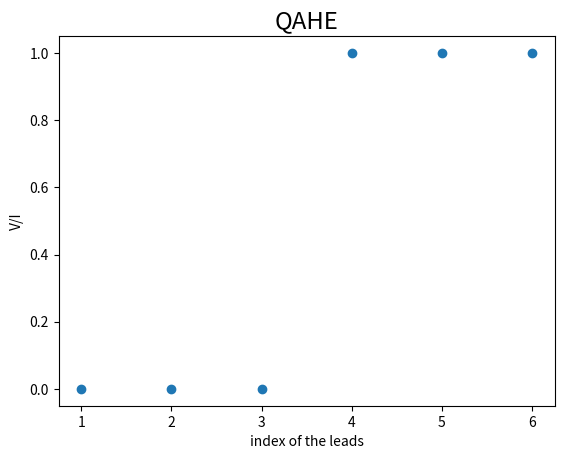

Write Python code to recreate this figure.
import numpy as np
import matplotlib.pyplot as plt

def find_voltages(tmatrix,current):
    try:
        voltage = np.linalg.solve(tmatrix[1:, 1:], current[1:])
    except np.linalg.LinAlgError as err:
        if 'Singular matrix' in str(err):
            print("Hi there, singular matrix here")
            voltage = [0,0,0,0,0]
        else:
            raise
    return [0, *voltage]

def resistance_xx(tmatrix):
    current = [1, 0, 0, -1, 0, 0]
    voltage = find_voltages(tmatrix,current)
    
    def resistance(lead1, lead2):
        return voltage[lead1-1]-voltage[lead2-1]

    return resistance(2, 3)

def resistance_xy(tmatrix):
    current = [1, 0, 0, -1, 0, 0]
    voltage = find_voltages(tmatrix,current)
    
    def resistance(lead1, lead2):
        return voltage[lead1-1]-voltage[lead2-1]

    return resistance(2, 6)

current= [-1, 0, 0, 1, 0, 0]

def tmatrix(l,r):
    return np.array([[l+r,-r,0,0,0,-l], [-l,l+r,-r,0,0,0], [0,-l,l+r,-r,0,0], [0,0,-l,l+r,-r,0], [0,0,0,-l,l+r,-r], [-r,0,0,0,-l,l+r] ])

def pv(l,r):
    plt.scatter(range(1,7), find_voltages(tmatrix(l,r),current))

def rm(l,r):
    return resistance_xx(tmatrix(l,r)), resistance_xy(tmatrix(l,r))

pv(1,0)
plt.title("QAHE", size='xx-large');
plt.xlabel('index of the leads')
plt.ylabel('V/I')



